Photos from the image-classification dataset "Borders" in the GitHub repository frankbydefault/tumor-detector-notebook. Its 4 classes are: glioma, meningioma, no tumor, pituitary tumor.

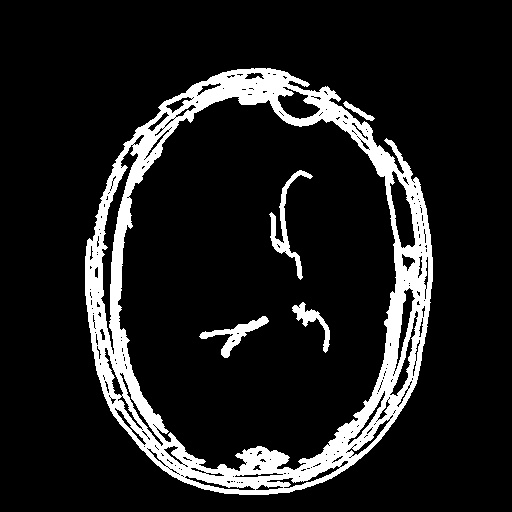
Label: glioma

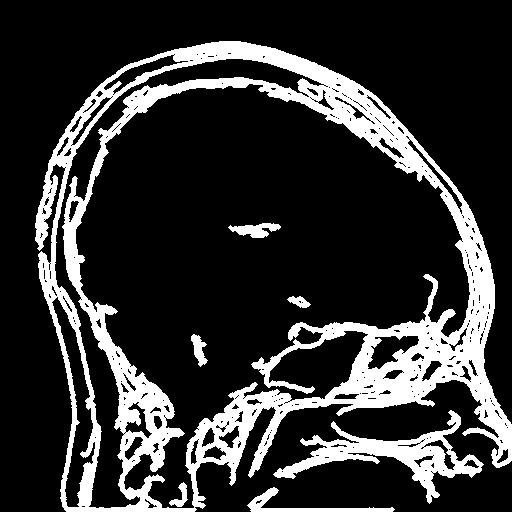
Label: pituitary tumor

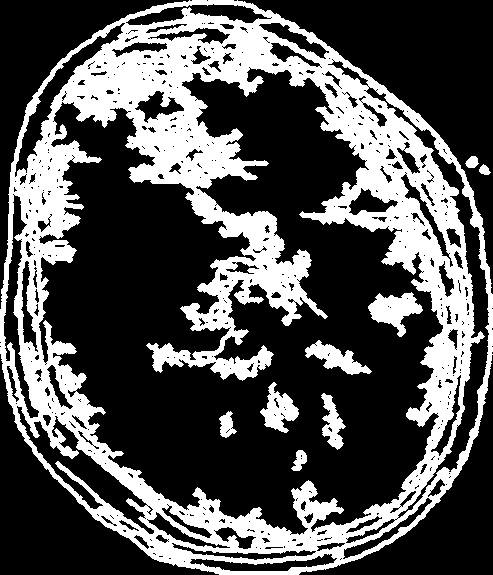
Label: glioma

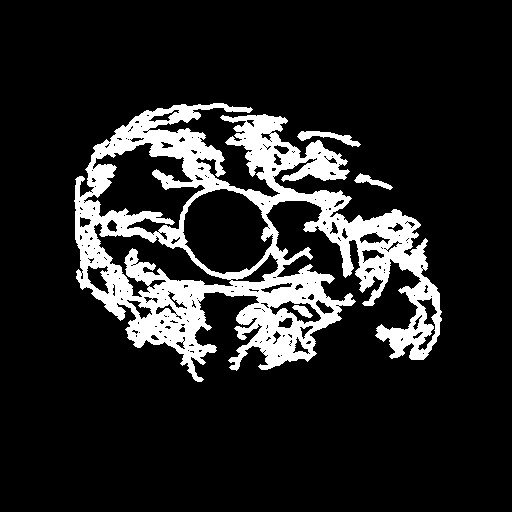
Label: meningioma

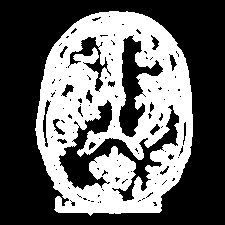
Label: no tumor

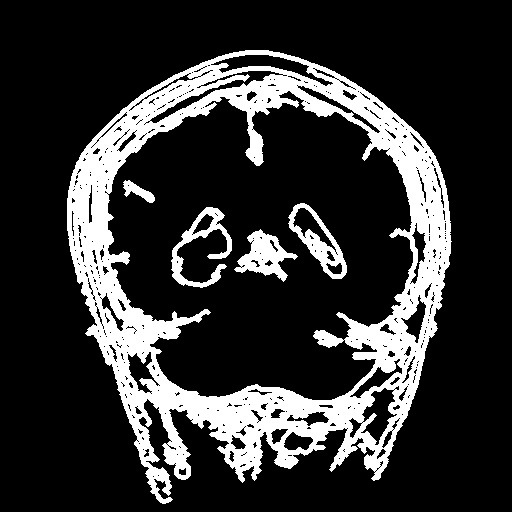
Label: meningioma
